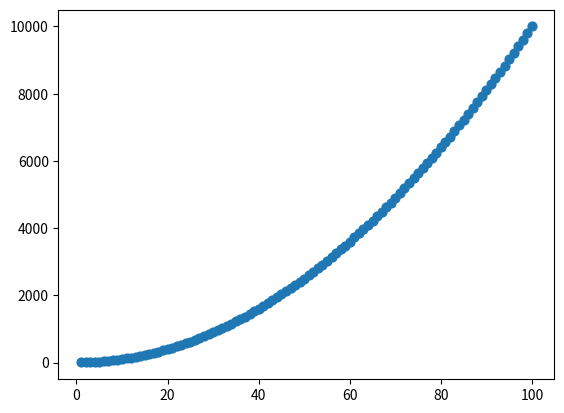

Python code for this plot: (Note: this script raises an exception after producing the figure.)
# coding: GBK
import matplotlib.pyplot as plt

x_zhou = list(range(1, 101))
y_zhou = [x**2 for x in x_zhou]
plt.scatter(x_zhou, y_zhou, s=40)
plt.x_zhou("Value", fintsize=14)
plt.axis([0, 110, 0, 11000])

plt.show()
